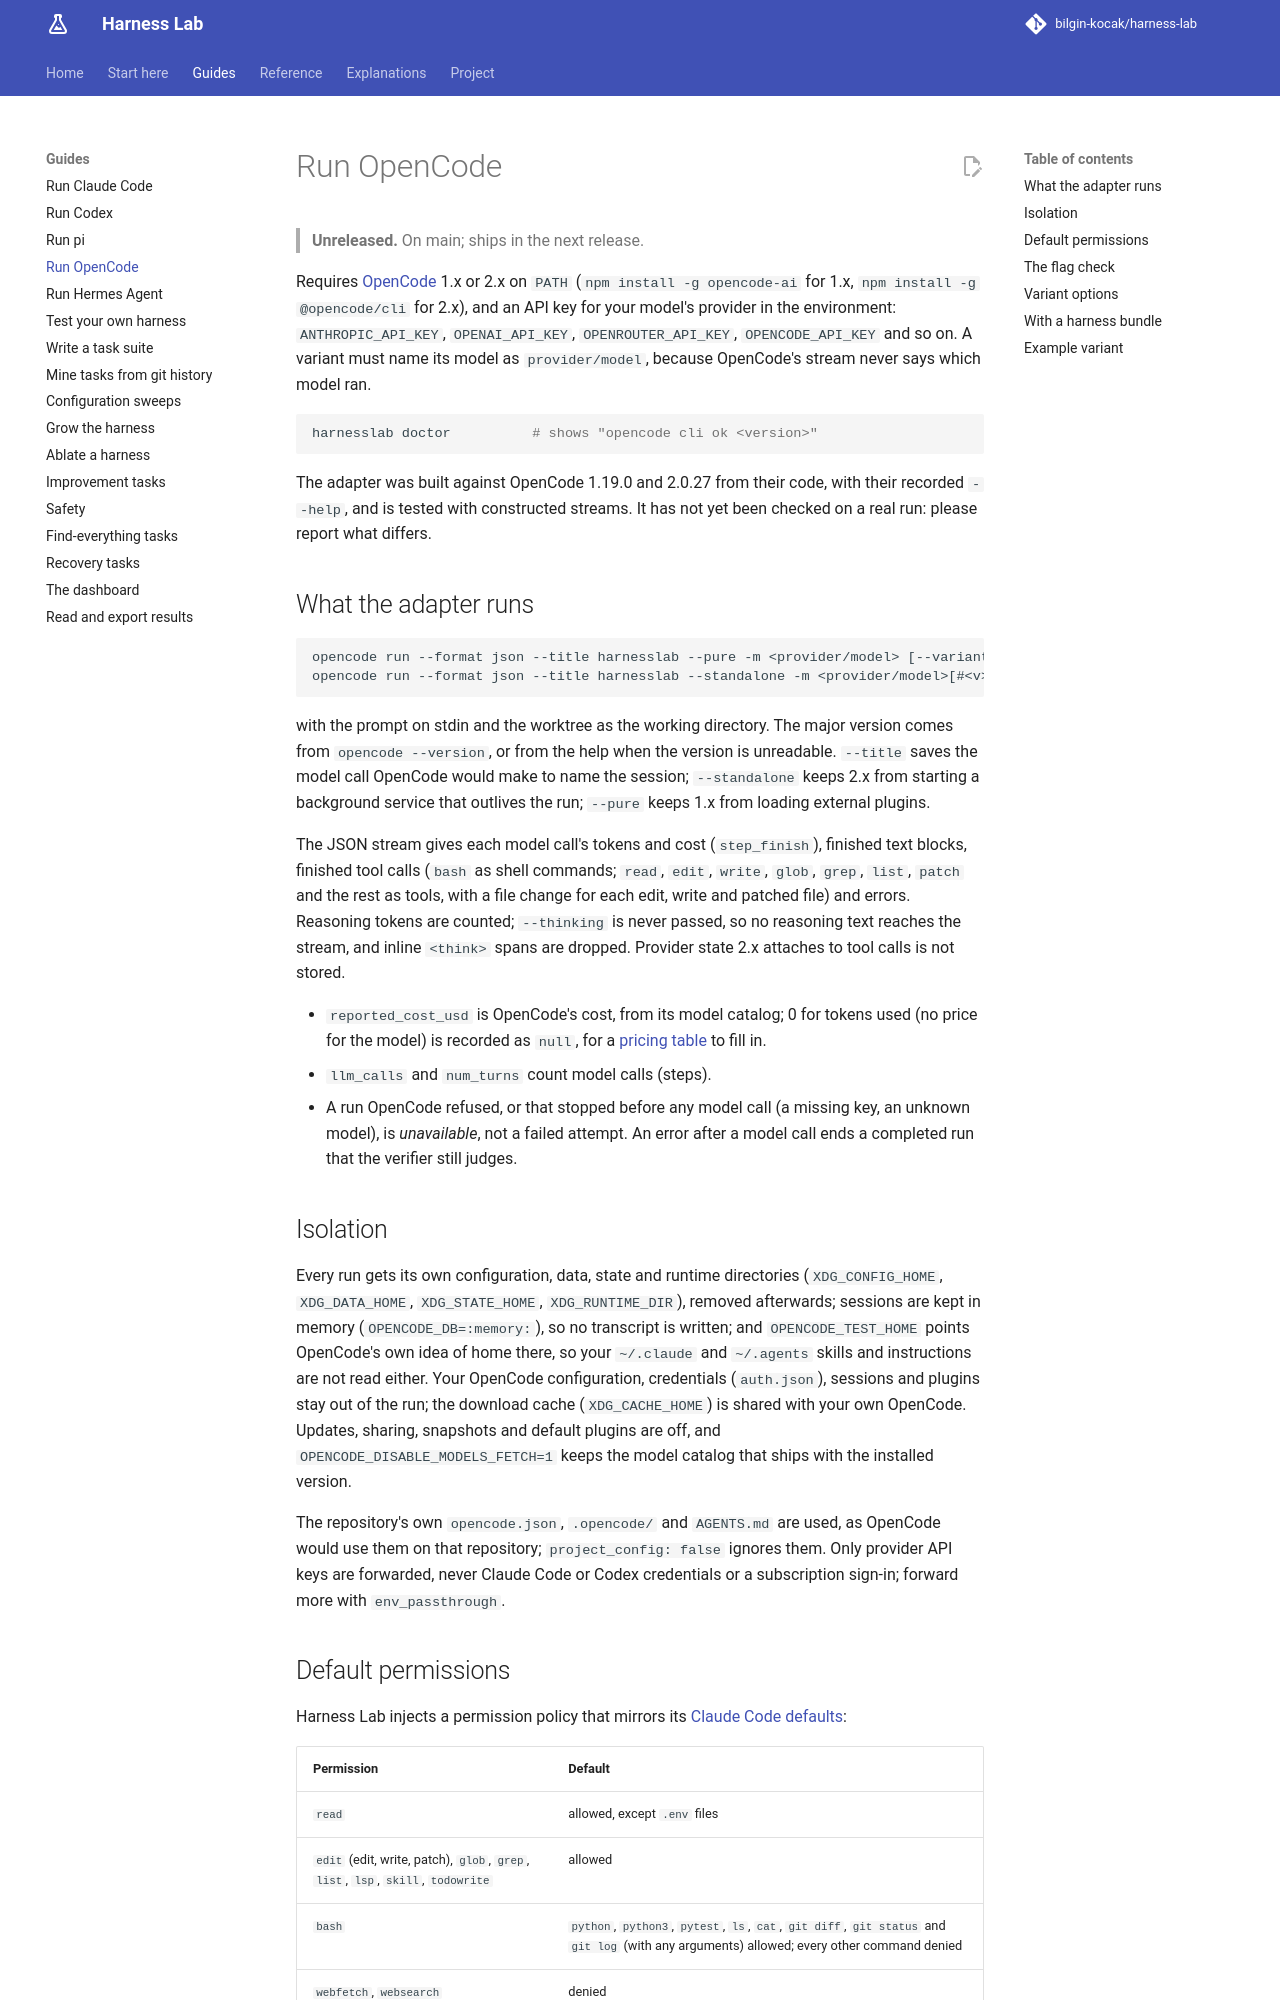

repository: bilgin-kocak/harness-lab · page: guides/opencode/index.html · generator: mkdocs

# Run OpenCode

> **Unreleased.** On main; ships in the next release.

Requires [OpenCode](https://github.com/anomalyco/opencode) 1.x or 2.x on `PATH`
(`npm install -g opencode-ai` for 1.x, `npm install -g @opencode/cli` for 2.x), and an API key
for your model's provider in the environment: `ANTHROPIC_API_KEY`, `OPENAI_API_KEY`,
`OPENROUTER_API_KEY`, `OPENCODE_API_KEY` and so on. A variant must name its model as
`provider/model`, because OpenCode's stream never says which model ran.

```bash
harnesslab doctor          # shows "opencode cli ok <version>"
```

The adapter was built against OpenCode 1.19.0 and 2.0.27 from their code, with their recorded
`--help`, and is tested with constructed streams. It has not yet been checked on a real run:
please report what differs.

## What the adapter runs

```text
opencode run --format json --title harnesslab --pure -m <provider/model> [--variant <v>]      (1.x)
opencode run --format json --title harnesslab --standalone -m <provider/model>[#<v>]         (2.x)
```

with the prompt on stdin and the worktree as the working directory. The major version comes from
`opencode --version`, or from the help when the version is unreadable. `--title` saves the model
call OpenCode would make to name the session; `--standalone` keeps 2.x from starting a background
service that outlives the run; `--pure` keeps 1.x from loading external plugins.

The JSON stream gives each model call's tokens and cost (`step_finish`), finished text blocks,
finished tool calls (`bash` as shell commands; `read`, `edit`, `write`, `glob`, `grep`, `list`,
`patch` and the rest as tools, with a file change for each edit, write and patched file) and
errors. Reasoning tokens are counted; `--thinking` is never passed, so no reasoning text reaches
the stream, and inline `<think>` spans are dropped. Provider state 2.x attaches to tool calls is
not stored.

- `reported_cost_usd` is OpenCode's cost, from its model catalog; 0 for tokens used (no price for
  the model) is recorded as `null`, for a [pricing table](../reference/pricing.md) to fill in.
- `llm_calls` and `num_turns` count model calls (steps).
- A run OpenCode refused, or that stopped before any model call (a missing key, an unknown model),
  is *unavailable*, not a failed attempt. An error after a model call ends a completed run that
  the verifier still judges.

## Isolation

Every run gets its own configuration, data, state and runtime directories (`XDG_CONFIG_HOME`,
`XDG_DATA_HOME`, `XDG_STATE_HOME`, `XDG_RUNTIME_DIR`), removed afterwards; sessions are kept in
memory (`OPENCODE_DB=:memory:`), so no transcript is written; and `OPENCODE_TEST_HOME` points
OpenCode's own idea of home there, so your `~/.claude` and `~/.agents` skills and instructions
are not read either. Your OpenCode configuration, credentials (`auth.json`), sessions and plugins
stay out of the run; the download cache (`XDG_CACHE_HOME`) is shared with your own OpenCode.
Updates, sharing, snapshots and default plugins are off, and `OPENCODE_DISABLE_MODELS_FETCH=1`
keeps the model catalog that ships with the installed version.

The repository's own `opencode.json`, `.opencode/` and `AGENTS.md` are used, as OpenCode would
use them on that repository; `project_config: false` ignores them. Only provider API keys are
forwarded, never Claude Code or Codex credentials or a subscription sign-in; forward more with
`env_passthrough`.
